The GitHub repository rjohnson279/Caribbean-and-Hawaiian-Marine-Reef-Life-Image-Classification contains a labelled image folder "Caribbean-and-Hawaii-Marine-Life-1" with 5 categories: cuttlefish, eagle ray, green sea turtle, reef triggerfish, stingray. Examples follow, each with its label.

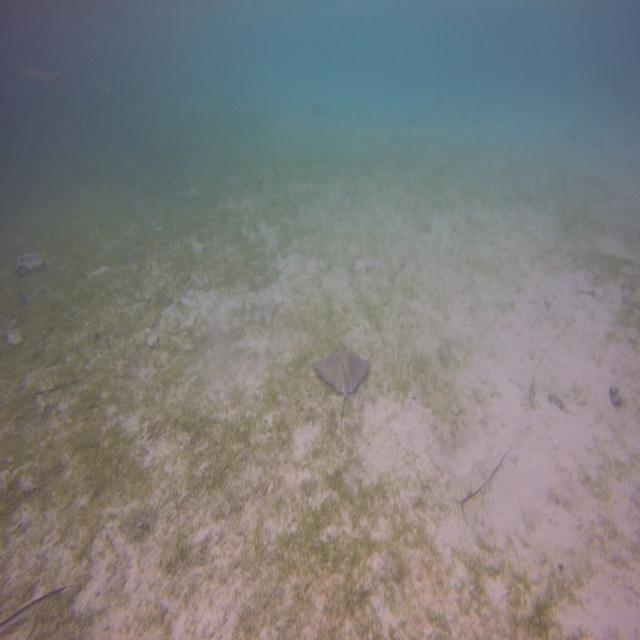
Label: stingray

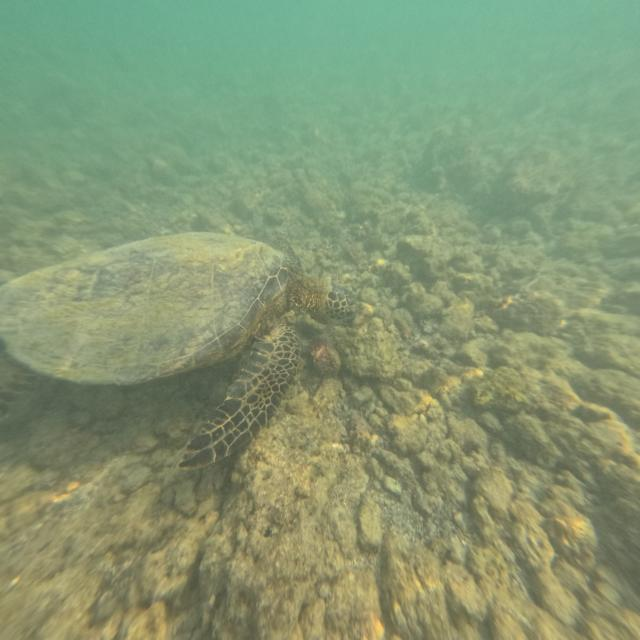
Label: green sea turtle

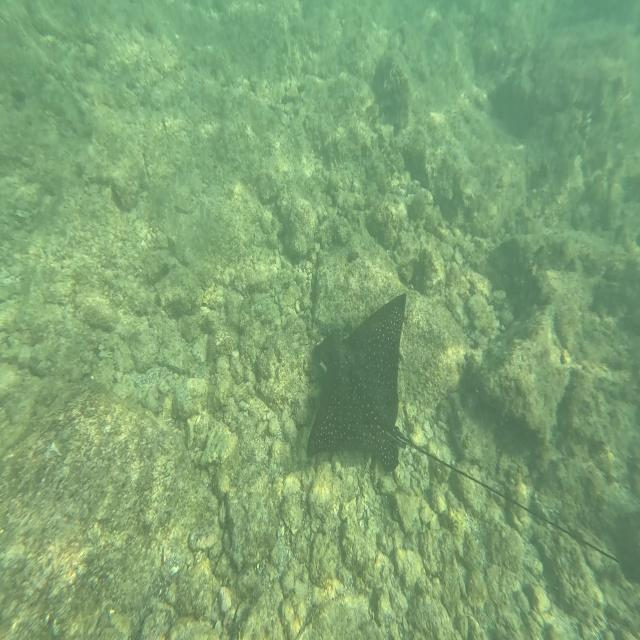
Label: eagle ray

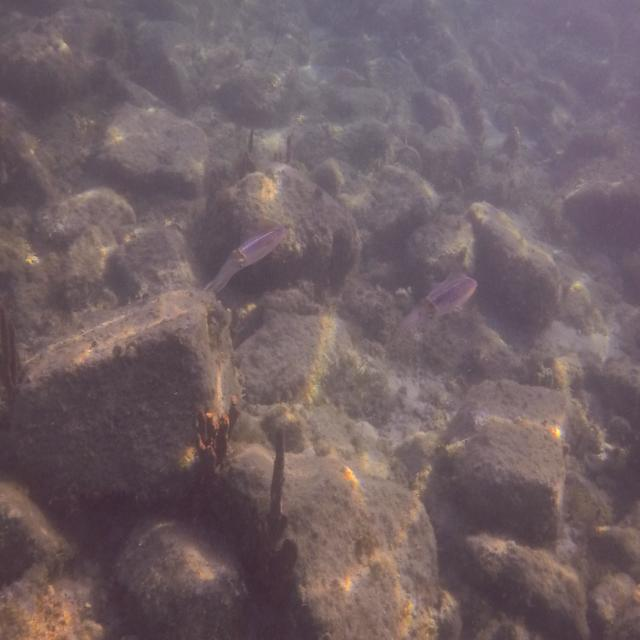
Label: cuttlefish

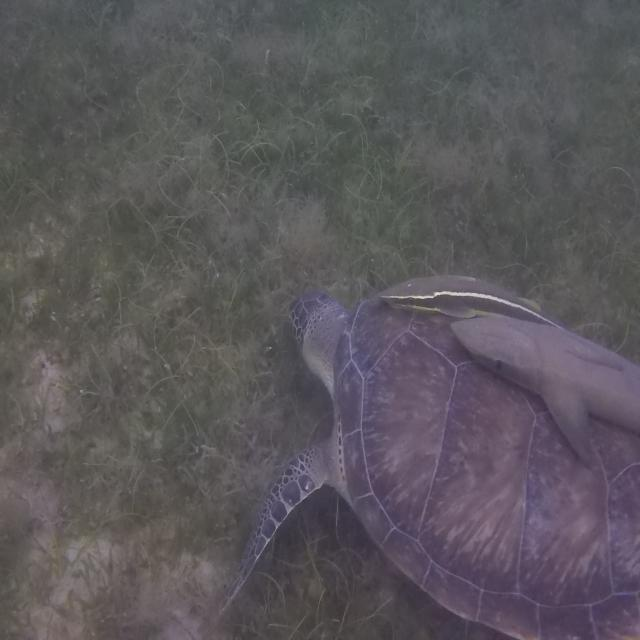
Label: green sea turtle

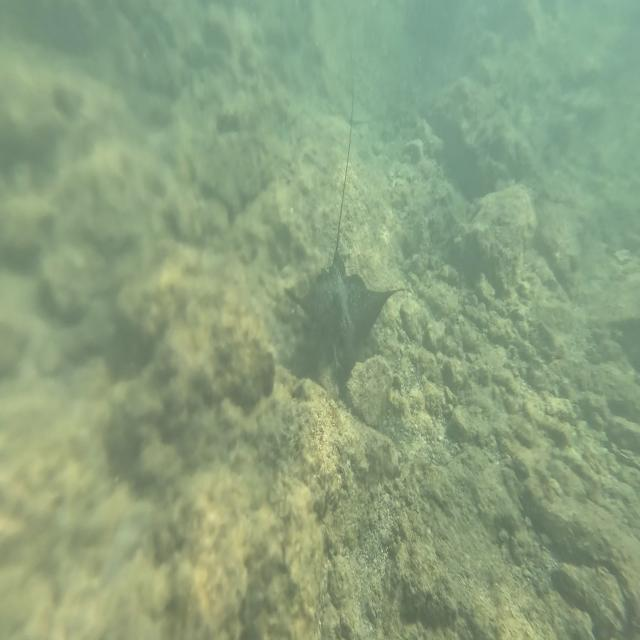
Label: eagle ray
